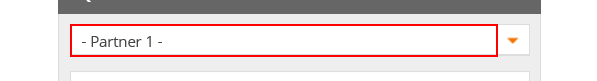
Task: Robotic Enterprise Framework
Workflow: TypeTwoCountryName

Step 1: click on the element

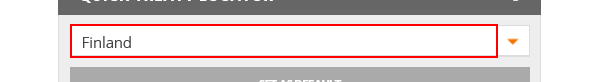
Step 2: type "[in_country1Name+ "[k(tab)]"]" into the text box

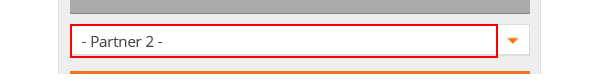
Step 3: get-text from the element

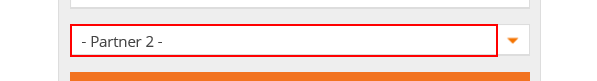
Step 4 [else]: click on the element

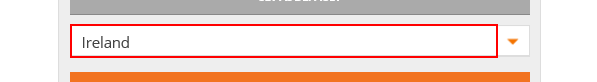
Step 5: type "[in_country2Name+ "[k(tab)]"]" into the text box

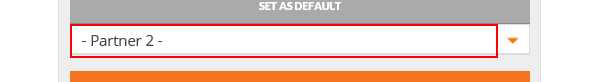
Step 6: get-text from the element

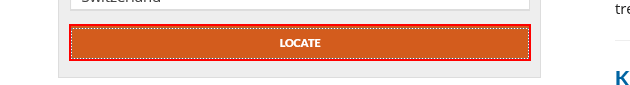
Step 7: click on the text box
